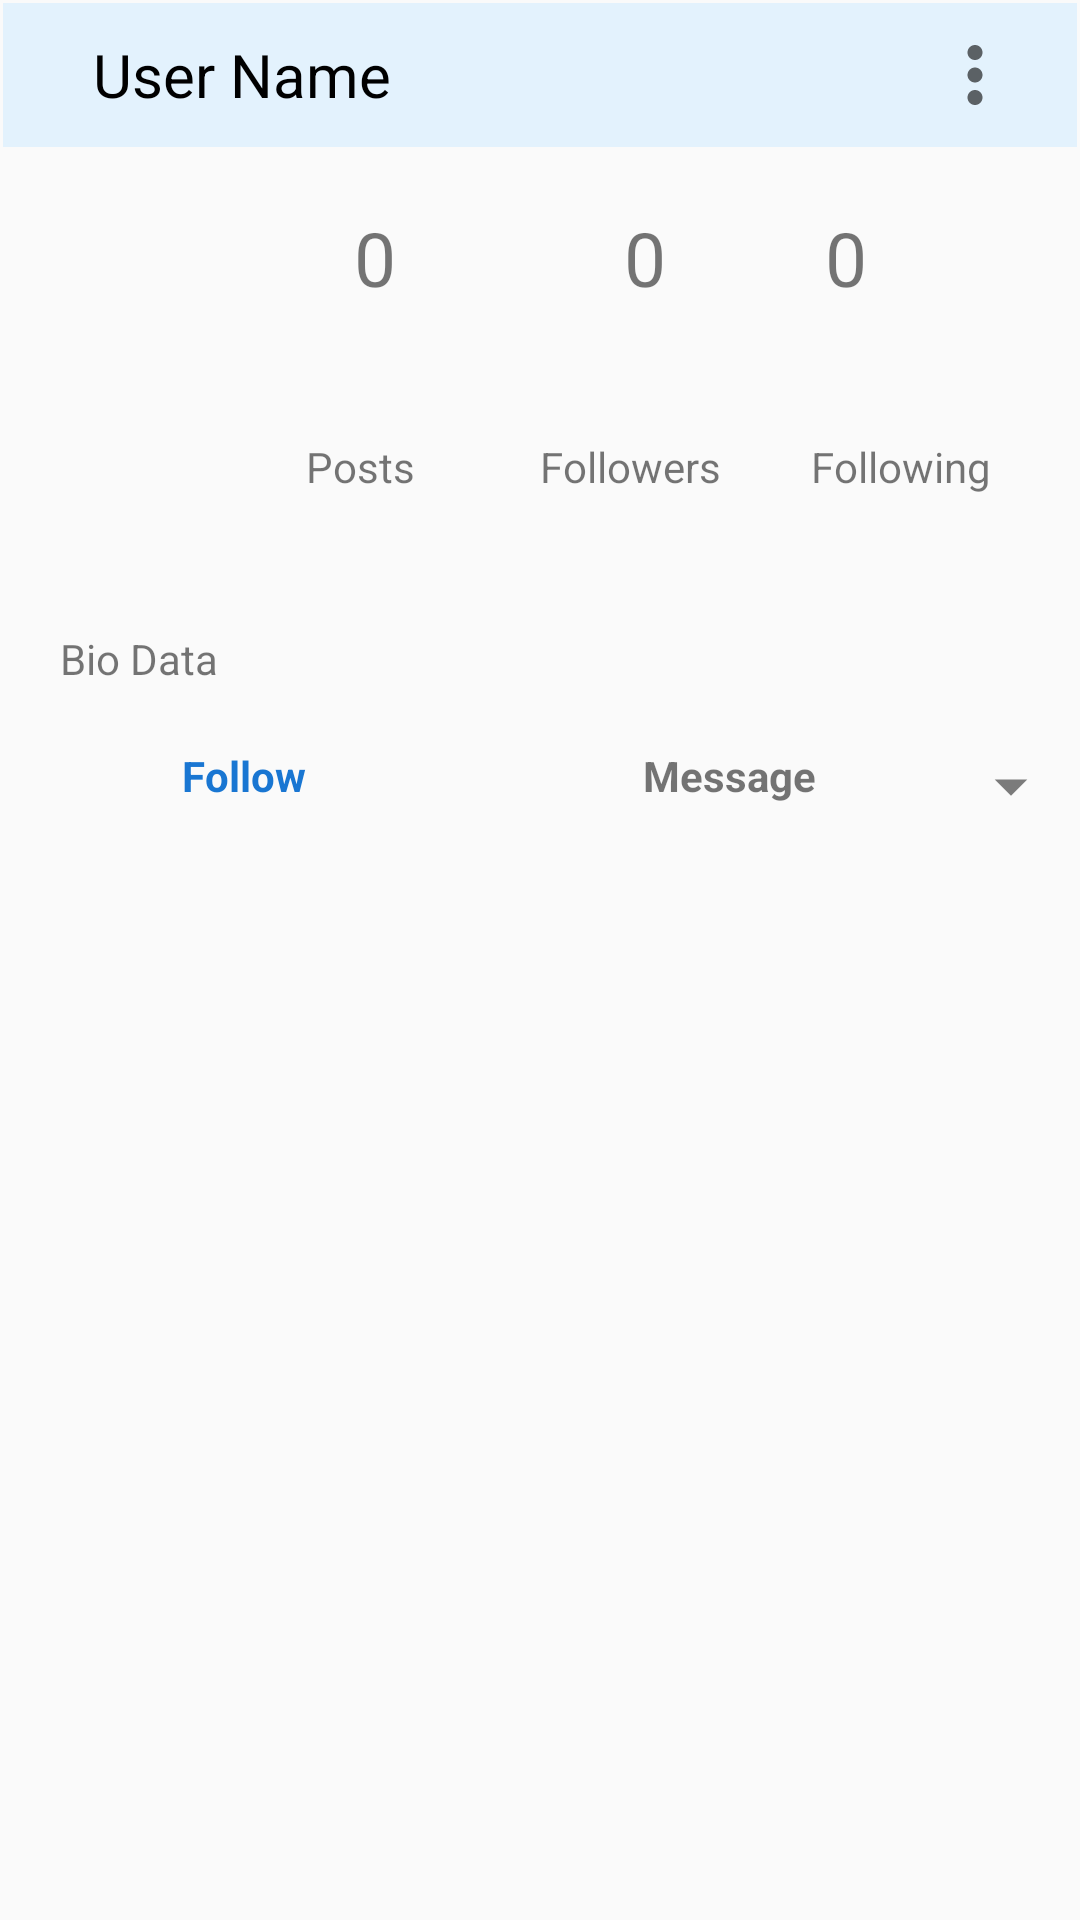

Write the Android layout XML for this screen, with the resource values it uses.
<!-- AndroidManifest.xml: application theme Theme.InstaClone -->
<!-- res/layout/fragment_search_profile.xml -->
<?xml version="1.0" encoding="utf-8"?>
<LinearLayout xmlns:android="http://schemas.android.com/apk/res/android"
    xmlns:tools="http://schemas.android.com/tools"
    android:layout_width="match_parent"
    android:layout_height="match_parent"
    android:orientation="vertical"
    tools:context=".Profile.SearchProfileFragment">

    <com.google.android.material.appbar.AppBarLayout

        android:id="@+id/profile_toolbar_above"
        android:layout_width="match_parent"
        android:layout_height="50dp"
        android:background="@drawable/rectangle_black_border"
        android:backgroundTint="#e3f2fd"

        >

        <androidx.appcompat.widget.Toolbar

            android:id="@+id/toolBar"
            android:layout_width="match_parent"
            android:layout_height="wrap_content">

            <RelativeLayout
                android:layout_width="match_parent"
                android:layout_height="match_parent">

                <TextView
                    android:id="@+id/username"
                    android:layout_width="wrap_content"
                    android:layout_height="wrap_content"
                    android:layout_centerVertical="true"
                    android:layout_marginStart="15dp"
                    android:text="User Name"
                    android:textColor="@color/black"
                    android:textSize="20sp" />

                <ImageView
                    android:id="@+id/profileMenu"
                    android:layout_width="30dp"
                    android:layout_height="30dp"
                    android:layout_alignParentRight="true"
                    android:layout_centerVertical="true"
                    android:layout_marginEnd="20dp"
                    android:src="@drawable/ic_baseline_more_vert_24" />

            </RelativeLayout>


        </androidx.appcompat.widget.Toolbar>
    </com.google.android.material.appbar.AppBarLayout>

    <androidx.core.widget.NestedScrollView
        android:layout_width="wrap_content"
        android:layout_height="wrap_content"
        android:orientation="vertical">

        <LinearLayout
            android:layout_width="wrap_content"
            android:layout_height="wrap_content"
            android:orientation="vertical">

            <RelativeLayout
                android:id="@+id/profile_top"
                android:layout_width="match_parent"
                android:layout_height="150dp"
                android:paddingHorizontal="5dp"
                android:paddingVertical="19dp">

                <ImageView
                    android:id="@+id/user_profile_photo"
                    android:layout_width="90dp"
                    android:layout_height="90dp"
                    android:layout_centerVertical="true"
                    android:layout_marginEnd="10dp"
                    android:scaleType="centerCrop"
                    android:src="@drawable/ic_action_person" />


                <LinearLayout
                    android:layout_width="wrap_content"
                    android:layout_height="70dp"
                    android:layout_alignParentEnd="true"
                    android:layout_marginEnd="20dp"
                    android:layout_marginBottom="10dp">

                    <TextView
                        android:id="@+id/count_post"
                        android:layout_width="60dp"
                        android:layout_height="match_parent"
                        android:layout_marginEnd="30dp"
                        android:text="0"
                        android:textAlignment="center"
                        android:textSize="25sp" />

                    <TextView
                        android:id="@+id/count_followers"
                        android:layout_width="60dp"
                        android:layout_height="match_parent"
                        android:layout_marginEnd="30dp"
                        android:text="0"
                        android:textAlignment="center"
                        android:textSize="25sp" />

                    <TextView
                        android:id="@+id/count_following"
                        android:layout_width="60dp"
                        android:layout_height="match_parent"
                        android:text="0"
                        android:textSize="25sp" />
                </LinearLayout>

                <LinearLayout
                    android:layout_width="wrap_content"
                    android:layout_height="40dp"
                    android:layout_alignParentEnd="true"
                    android:layout_alignParentBottom="true"
                    android:layout_marginEnd="20dp"
                    android:layout_marginBottom="5dp">

                    <TextView
                        android:id="@+id/count_post1"
                        android:layout_width="60dp"
                        android:layout_height="match_parent"
                        android:layout_marginEnd="25dp"
                        android:padding="10dp"
                        android:text="@string/posts"
                        android:textAlignment="center" />

                    <TextView
                        android:id="@+id/count_followers1"
                        android:layout_width="70dp"
                        android:layout_height="match_parent"
                        android:layout_marginEnd="20dp"
                        android:paddingHorizontal="4dp"
                        android:paddingTop="10dp"
                        android:text="@string/followers"
                        android:textAlignment="center" />

                    <TextView
                        android:id="@+id/count_following1"
                        android:layout_width="70dp"
                        android:layout_height="match_parent"
                        android:paddingHorizontal="4dp"
                        android:paddingTop="10dp"
                        android:text="@string/following"
                        android:textAlignment="center" />
                </LinearLayout>

            </RelativeLayout>

            <LinearLayout
                android:layout_width="match_parent"
                android:layout_height="wrap_content"
                android:layout_marginBottom="20dp"
                android:minHeight="70dp"
                android:orientation="vertical">

                <TextView
                    android:id="@+id/user_bio_data"
                    android:layout_width="match_parent"
                    android:layout_height="wrap_content"
                    android:layout_alignParentTop="true"
                    android:layout_marginBottom="10dp"
                    android:paddingHorizontal="20dp"
                    android:paddingVertical="10dp"
                    android:text="Bio Data" />

                <LinearLayout
                    android:id="@+id/profile_search_button_con"
                    android:layout_width="match_parent"
                    android:layout_height="wrap_content"
                    android:orientation="horizontal">

                    <TextView
                        android:id="@+id/profile_search_follow_button"
                        android:layout_width="match_parent"
                        android:layout_height="25dp"
                        android:layout_weight="1"
                        android:text="@string/follow"
                        android:textAlignment="center"
                        android:textColor="@color/blue"
                        android:textStyle="bold" />

                    <TextView
                        android:id="@+id/profile_search_message_buttom"
                        android:layout_width="match_parent"
                        android:layout_height="25dp"
                        android:layout_weight="1"
                        android:text="@string/message"
                        android:textAlignment="center"
                        android:textStyle="bold" />

                    <ImageView
                        android:layout_width="26dp"
                        android:layout_height="26dp"
                        android:layout_marginEnd="10dp"
                        android:scaleType="fitCenter"
                        android:src="@drawable/ic_baseline_arrow_drop_down_24" />
                </LinearLayout>


            </LinearLayout>

            <androidx.recyclerview.widget.RecyclerView
                android:id="@+id/profile_post"
                android:layout_width="match_parent"
                android:layout_height="wrap_content" />
        </LinearLayout>
    </androidx.core.widget.NestedScrollView>
</LinearLayout>
<!-- resources referenced by this layout -->
<resources>
  <color name="black">#FF000000</color>
  <color name="blue">#1976d2</color>
  <!-- drawable ic_baseline_arrow_drop_down_24 (drawable) -->
  <vector xmlns:android="http://schemas.android.com/apk/res/android"
      android:width="26dp"
      android:height="26dp"
      android:alpha="0.85"
      android:autoMirrored="true"
      android:tint="?attr/colorControlNormal"
      android:viewportWidth="24"
      android:viewportHeight="24">
      <path
          android:fillColor="@android:color/white"
          android:pathData="M7,10l5,5 5,-5z" />
  </vector>
  <!-- drawable ic_baseline_more_vert_24 (drawable) -->
  <vector xmlns:android="http://schemas.android.com/apk/res/android"
      android:width="30dp"
      android:height="30dp"
      android:tint="?attr/colorControlNormal"
      android:viewportWidth="24"
      android:viewportHeight="24">
      <path
          android:fillColor="@android:color/white"
          android:pathData="M12,8c1.1,0 2,-0.9 2,-2s-0.9,-2 -2,-2 -2,0.9 -2,2 0.9,2 2,2zM12,10c-1.1,0 -2,0.9 -2,2s0.9,2 2,2 2,-0.9 2,-2 -0.9,-2 -2,-2zM12,16c-1.1,0 -2,0.9 -2,2s0.9,2 2,2 2,-0.9 2,-2 -0.9,-2 -2,-2z" />
  </vector>
  <!-- drawable rectangle_black_border (drawable) -->
  <?xml version="1.0" encoding="utf-8"?>
  <layer-list xmlns:android="http://schemas.android.com/apk/res/android"
      android:layout_width="match_parent"
      android:layout_height="1dp">
  
      <item
          android:bottom="1dp"
          android:left="1dp"
          android:right="1dp"
          android:top="1dp">
  
          <shape android:shape="rectangle">
              <stroke
                  android:width="1dp"
                  android:color="@color/black" />
              <solid android:color="@color/white" />
  
          </shape>
      </item>
  
  
  </layer-list>
  <string name="follow">Follow</string>
  <string name="followers">Followers</string>
  <string name="following">Following</string>
  <string name="message">Message</string>
  <string name="posts">Posts</string>
  <style name="Theme.InstaClone" parent="Theme.AppCompat.Light.DarkActionBar">
          
          <item name="colorPrimary">@color/purple_500</item>
          <item name="colorPrimaryDark">@color/purple_700</item>
          <item name="colorAccent">@color/teal_200</item>
          
      </style>
  <color name="white">#FFFFFFFF</color>
  <color name="purple_500">#FF6200EE</color>
  <color name="purple_700">#FF3700B3</color>
  <color name="teal_200">#FF03DAC5</color>
</resources>
